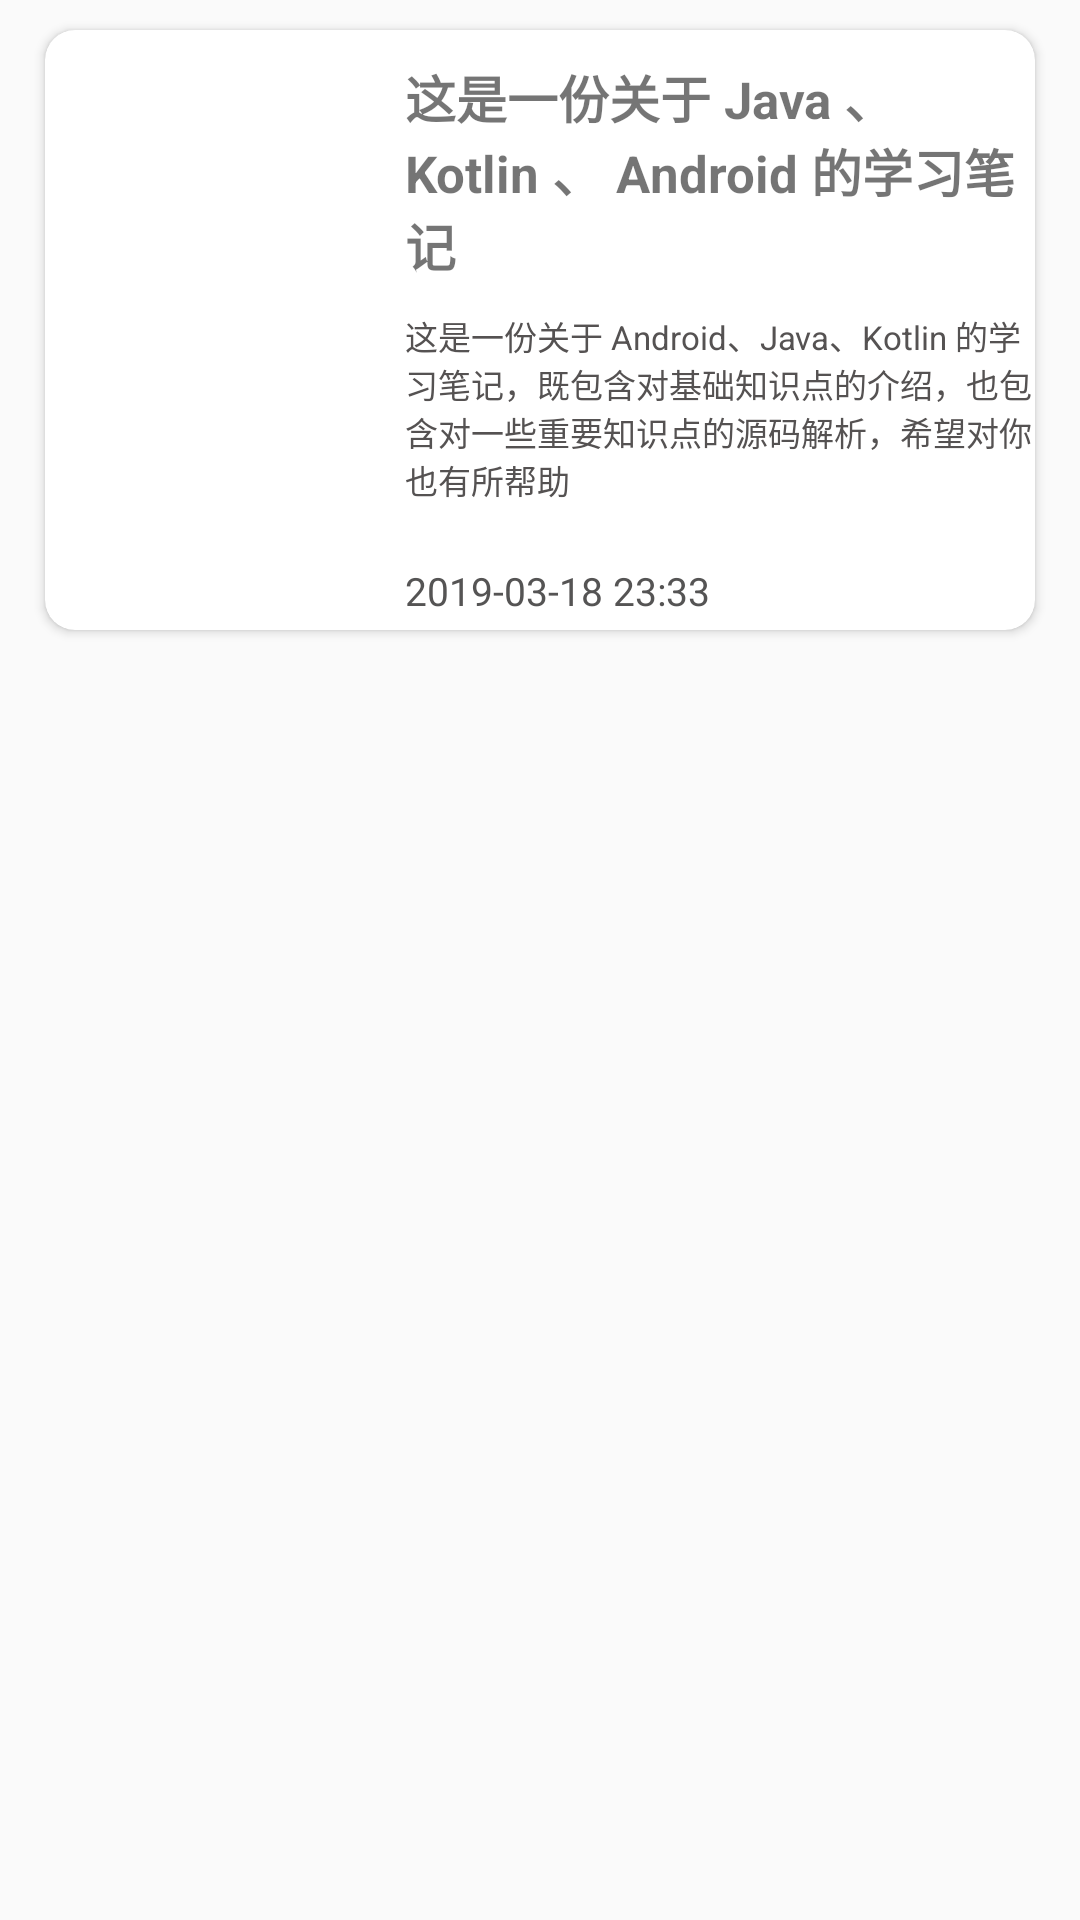

This screen was rendered from an Android layout file. Write that file and the resources it references.
<!-- AndroidManifest.xml: application theme AppTheme -->
<!-- res/layout/project_fragment_03_content6.xml -->
<?xml version="1.0" encoding="utf-8"?>
<LinearLayout
    xmlns:android="http://schemas.android.com/apk/res/android"
    xmlns:app="http://schemas.android.com/apk/res-auto"
    android:layout_width="match_parent"
    android:layout_height="match_parent">

    <androidx.cardview.widget.CardView
        android:id="@+id/project_cardView18"
        android:layout_width="match_parent"
        android:layout_height="200dp"
        app:cardBackgroundColor="@color/white"
        android:foreground="?android:attr/selectableItemBackground"
        app:cardCornerRadius="10dp"
        android:layout_marginTop="10dp"
        android:layout_marginLeft="15dp"
        android:layout_marginRight="15dp"
        android:layout_marginBottom="5dp">

        <RelativeLayout
            android:layout_width="match_parent"
            android:layout_height="200dp"
            >
            <ImageView
                android:id="@+id/imageview18"
                android:layout_width="100dp"
                android:layout_height="190dp"
                android:layout_alignParentLeft="true"
                android:layout_marginLeft="5dp"
                android:padding="5dp"/>
            <TextView
                android:id="@+id/tv1"
                android:layout_width="wrap_content"
                android:layout_height="wrap_content"
                android:text="@string/project_title18"
                style="@style/project_content_title"
                android:layout_marginTop="10dp"
                android:layout_toRightOf="@id/imageview18"
                android:layout_marginLeft="15dp"/>
            <TextView
                android:id="@+id/tv2"
                android:layout_width="wrap_content"
                android:layout_height="wrap_content"
                android:text="@string/project_content18"
                style="@style/project_content_content"
                android:layout_marginTop="10dp"
                android:layout_below="@id/tv1"
                android:layout_alignLeft="@id/tv1"
                />
            <TextView
                android:layout_width="wrap_content"
                android:layout_height="wrap_content"
                android:text="@string/project_time18"
                style="@style/project_content_time"
                android:layout_marginTop="20dp"
                android:layout_below="@id/tv2"
                android:layout_alignLeft="@id/tv2"/>
        </RelativeLayout>
    </androidx.cardview.widget.CardView>
</LinearLayout>
<!-- resources referenced by this layout -->
<resources>
  <color name="white">#fff</color>
  <string name="project_content18">这是一份关于 Android、Java、Kotlin 的学习笔记，既包含对基础知识点的介绍，也包含对一些重要知识点的源码解析，希望对你也有所帮助</string>
  <string name="project_time18">2019-03-18 23:33</string>
  <string name="project_title18">这是一份关于 Java 、Kotlin 、 Android 的学习笔记</string>
  <style name="project_content_content">
          <item name="android:textColor">#555252</item>
          <item name="android:textSize">11sp</item>
      </style>
  <style name="project_content_time">
      <item name="android:textSize">13sp</item>
      <item name="android:textColor">#555454</item>
      </style>
  <style name="project_content_title">
          <item name="android:textStyle">bold</item>
          <item name="android:textSize">17sp</item>
      </style>
  <style name="AppTheme" parent="Theme.AppCompat.Light.DarkActionBar">
          
          <item name="colorPrimary">@color/colorPrimary</item>
          <item name="colorPrimaryDark">@color/colorPrimaryDark</item>
          <item name="colorAccent">@color/colorAccent</item>
      </style>
  <color name="colorPrimary">#6200EE</color>
  <color name="colorPrimaryDark">#3700B3</color>
  <color name="colorAccent">#03DAC5</color>
</resources>
